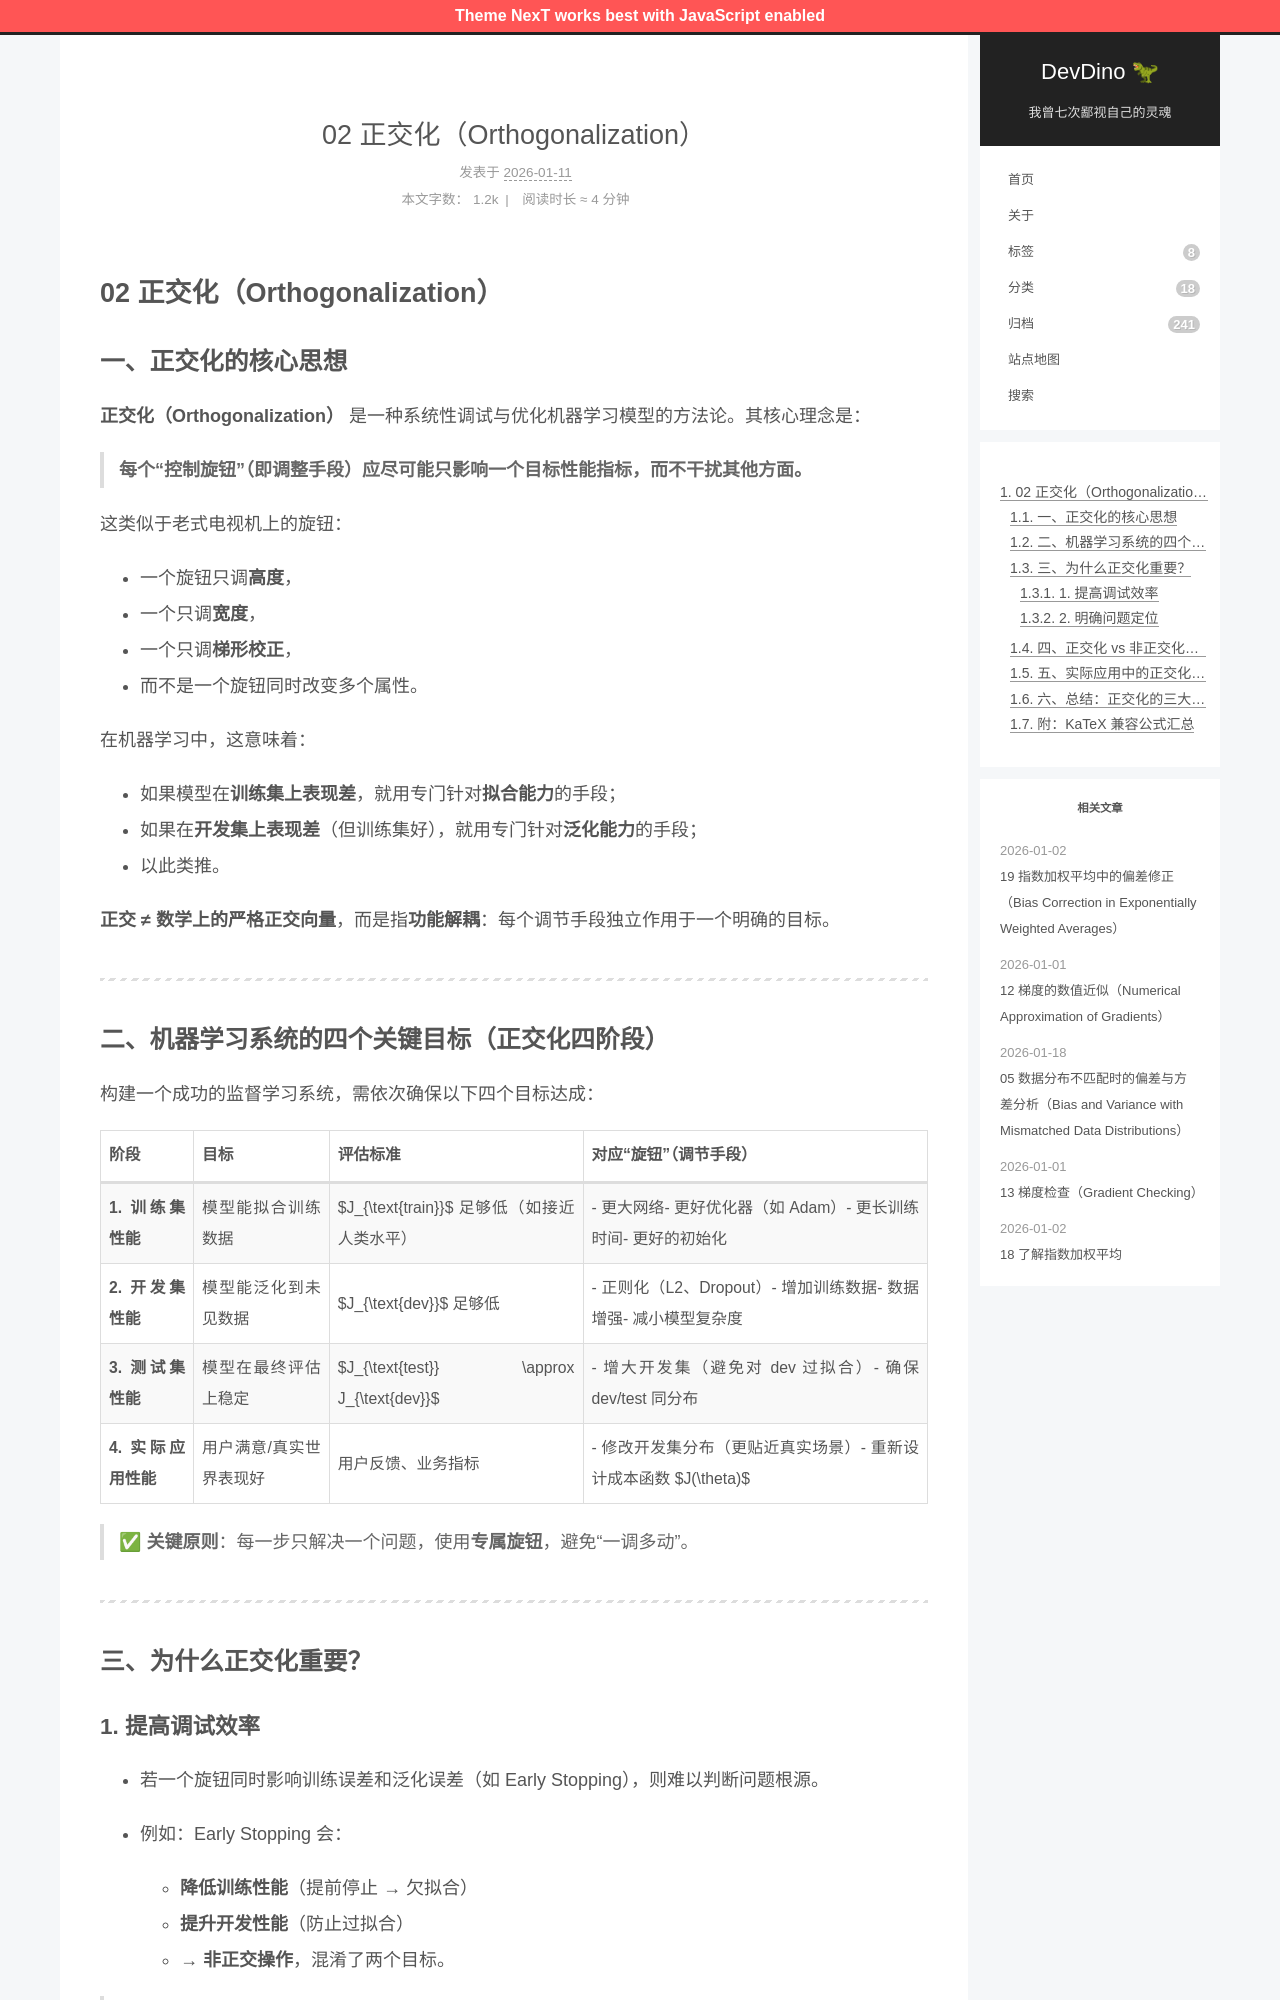

repository: afetmin/blog · page: 机器学习策略1/02 正交化（Orthogonalization）/index.html · generator: jekyll

---
title: 02 正交化（Orthogonalization）
date: 2026-01-11T14:53:34Z
lastmod: 2026-01-11T14:59:31Z
categories: 机器学习策略
---

# 02 正交化（Orthogonalization）

## 一、正交化的核心思想

**正交化（Orthogonalization）**  是一种系统性调试与优化机器学习模型的方法论。其核心理念是：

> **每个“控制旋钮”（即调整手段）应尽可能只影响一个目标性能指标，而不干扰其他方面。**

这类似于老式电视机上的旋钮：

- 一个旋钮只调**高度**，
- 一个只调**宽度**，
- 一个只调**梯形校正**，
- 而不是一个旋钮同时改变多个属性。

在机器学习中，这意味着：

- 如果模型在**训练集上表现差**，就用专门针对**拟合能力**的手段；
- 如果在**开发集上表现差**（但训练集好），就用专门针对**泛化能力**的手段；
- 以此类推。

**正交 ≠ 数学上的严格正交向量**，而是指**功能解耦**：每个调节手段独立作用于一个明确的目标。

---

## 二、机器学习系统的四个关键目标（正交化四阶段）

构建一个成功的监督学习系统，需依次确保以下四个目标达成：

|阶段|目标|评估标准|对应“旋钮”（调节手段）|
| ------| -------------------------| ---------------------------| -----------------------------------------------------------------|
|**1. 训练集性能**|模型能拟合训练数据|$J_{\text{train}}$ 足够低（如接近人类水平）|- 更大网络- 更好优化器（如 Adam）- 更长训练时间- 更好的初始化|
|**2. 开发集性能**|模型能泛化到未见数据|$J_{\text{dev}}$ 足够低|- 正则化（L2、Dropout）- 增加训练数据- 数据增强- 减小模型复杂度|
|**3. 测试集性能**|模型在最终评估上稳定|$J_{\text{test}} \approx J_{\text{dev}}$|- 增大开发集（避免对 dev 过拟合）- 确保 dev/test 同分布|
|**4. 实际应用性能**|用户满意/真实世界表现好|用户反馈、业务指标|- 修改开发集分布（更贴近真实场景）- 重新设计成本函数 $J(\theta)$|

> ✅ **关键原则**：每一步只解决一个问题，使用**专属旋钮**，避免“一调多动”。

---

## 三、为什么正交化重要？
